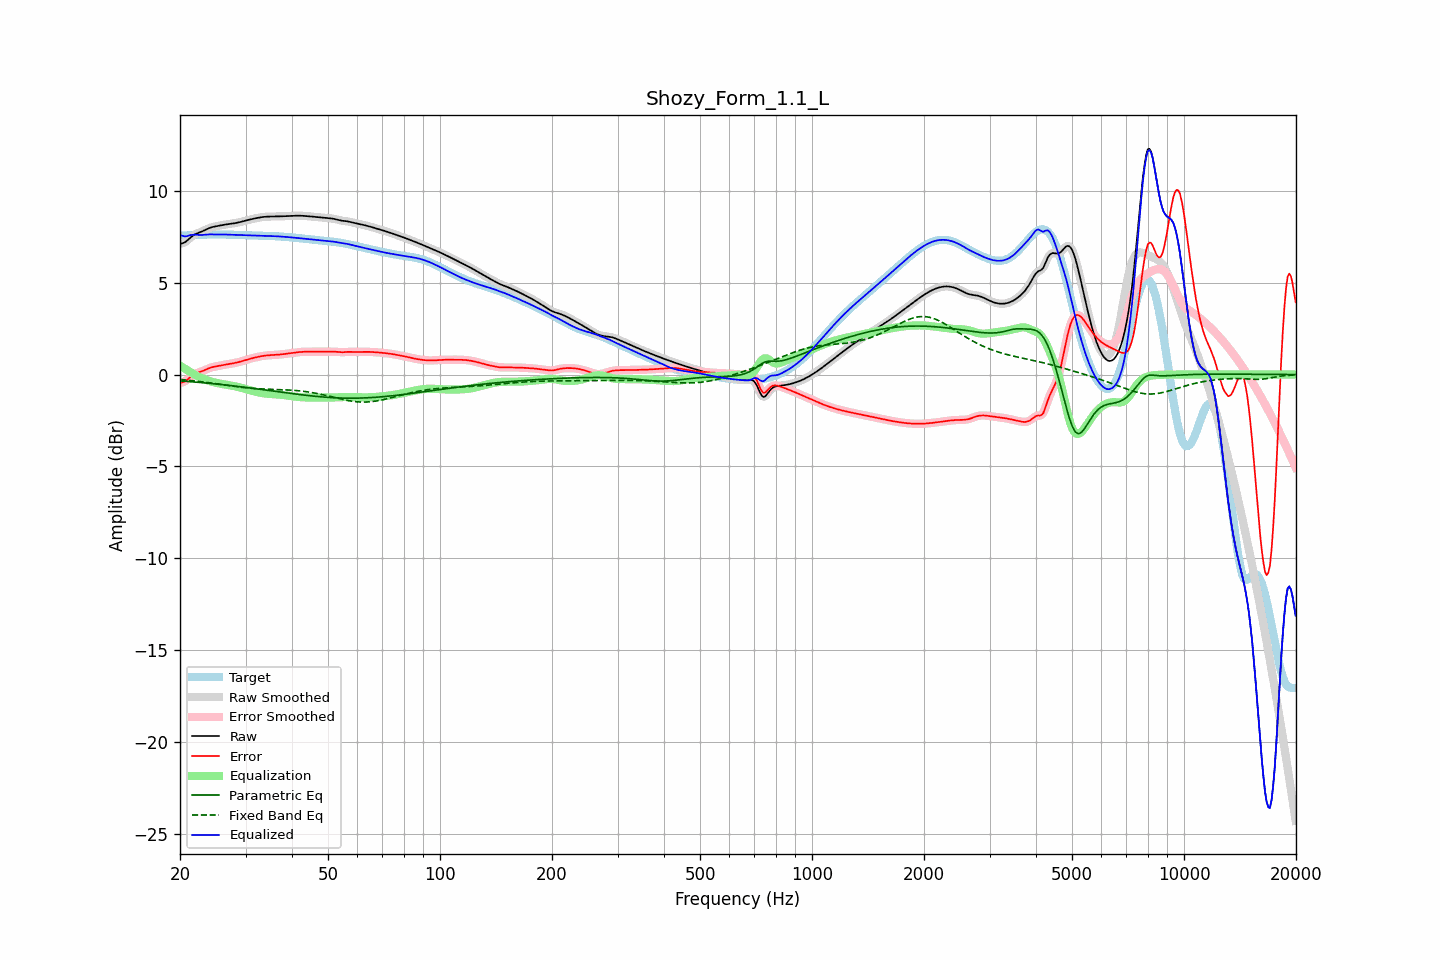

Source data for this figure (header and first rows):
frequency, raw, error, smoothed, error_smoothed, equalization, parametric_eq, fixed_band_eq, equalized_raw, equalized_smoothed, target
20.00, 7.12, -0.44, 7.12, -0.44, 0.49, -0.34, -0.27, 7.62, 7.62, 7.56
20.20, 7.14, -0.43, 7.14, -0.43, 0.44, -0.35, -0.28, 7.57, 7.57, 7.56
20.40, 7.16, -0.40, 7.16, -0.40, 0.38, -0.36, -0.28, 7.54, 7.54, 7.57
20.61, 7.20, -0.37, 7.20, -0.37, 0.32, -0.36, -0.29, 7.52, 7.53, 7.57
20.81, 7.26, -0.31, 7.26, -0.31, 0.27, -0.37, -0.30, 7.53, 7.53, 7.57
21.02, 7.33, -0.24, 7.33, -0.24, 0.22, -0.38, -0.31, 7.55, 7.55, 7.58
21.23, 7.41, -0.17, 7.41, -0.17, 0.16, -0.38, -0.32, 7.58, 7.57, 7.58
21.44, 7.49, -0.10, 7.49, -0.10, 0.11, -0.39, -0.33, 7.60, 7.60, 7.58
21.66, 7.56, -0.03, 7.56, -0.03, 0.05, -0.40, -0.33, 7.61, 7.61, 7.59
21.87, 7.62, 0.03, 7.62, 0.02, -0.00, -0.40, -0.34, 7.62, 7.61, 7.59
22.09, 7.66, 0.07, 7.66, 0.06, -0.05, -0.41, -0.35, 7.61, 7.61, 7.60
22.31, 7.70, 0.10, 7.70, 0.10, -0.10, -0.42, -0.36, 7.60, 7.61, 7.60
22.54, 7.73, 0.13, 7.73, 0.13, -0.13, -0.43, -0.37, 7.60, 7.60, 7.61
22.76, 7.77, 0.16, 7.77, 0.16, -0.17, -0.43, -0.39, 7.60, 7.60, 7.61
22.99, 7.80, 0.19, 7.80, 0.19, -0.20, -0.44, -0.40, 7.60, 7.60, 7.61
23.22, 7.84, 0.23, 7.85, 0.23, -0.24, -0.45, -0.41, 7.61, 7.61, 7.62
23.45, 7.89, 0.27, 7.89, 0.27, -0.27, -0.46, -0.42, 7.62, 7.62, 7.62
23.69, 7.93, 0.31, 7.93, 0.31, -0.30, -0.47, -0.43, 7.62, 7.62, 7.62
23.92, 7.97, 0.34, 7.97, 0.34, -0.34, -0.47, -0.44, 7.63, 7.63, 7.62
24.16, 8.00, 0.38, 8.00, 0.37, -0.37, -0.48, -0.45, 7.63, 7.63, 7.62
24.40, 8.03, 0.40, 8.03, 0.40, -0.40, -0.49, -0.47, 7.63, 7.63, 7.63
24.65, 8.05, 0.42, 8.05, 0.42, -0.42, -0.50, -0.48, 7.63, 7.63, 7.63
24.89, 8.07, 0.44, 8.07, 0.44, -0.44, -0.51, -0.49, 7.62, 7.62, 7.63
25.14, 8.08, 0.46, 8.08, 0.46, -0.46, -0.52, -0.50, 7.62, 7.62, 7.63
25.39, 8.10, 0.47, 8.10, 0.47, -0.48, -0.53, -0.52, 7.62, 7.62, 7.63
25.65, 8.12, 0.49, 8.12, 0.49, -0.49, -0.54, -0.53, 7.62, 7.62, 7.62
25.91, 8.13, 0.51, 8.13, 0.51, -0.51, -0.55, -0.54, 7.62, 7.62, 7.62
26.16, 8.15, 0.53, 8.15, 0.53, -0.52, -0.56, -0.56, 7.62, 7.62, 7.62
26.43, 8.16, 0.54, 8.16, 0.54, -0.54, -0.56, -0.57, 7.62, 7.62, 7.62
26.69, 8.18, 0.56, 8.18, 0.56, -0.55, -0.57, -0.58, 7.62, 7.62, 7.62
26.96, 8.19, 0.57, 8.19, 0.57, -0.57, -0.58, -0.59, 7.62, 7.62, 7.62
27.23, 8.20, 0.58, 8.20, 0.58, -0.58, -0.59, -0.61, 7.61, 7.61, 7.61
27.50, 8.21, 0.60, 8.21, 0.60, -0.60, -0.60, -0.62, 7.61, 7.61, 7.61
27.77, 8.22, 0.61, 8.22, 0.61, -0.61, -0.61, -0.63, 7.61, 7.61, 7.61
28.05, 8.24, 0.63, 8.24, 0.63, -0.63, -0.62, -0.64, 7.61, 7.61, 7.61
28.33, 8.26, 0.65, 8.26, 0.65, -0.65, -0.63, -0.66, 7.60, 7.60, 7.61
28.62, 8.27, 0.67, 8.27, 0.67, -0.67, -0.65, -0.67, 7.60, 7.60, 7.60
28.90, 8.29, 0.69, 8.29, 0.69, -0.69, -0.66, -0.68, 7.60, 7.60, 7.60
29.19, 8.31, 0.72, 8.31, 0.72, -0.72, -0.67, -0.69, 7.60, 7.60, 7.60
29.48, 8.34, 0.74, 8.34, 0.74, -0.74, -0.68, -0.70, 7.59, 7.59, 7.60
29.78, 8.36, 0.77, 8.36, 0.77, -0.77, -0.69, -0.71, 7.59, 7.59, 7.59
30.08, 8.38, 0.79, 8.38, 0.79, -0.79, -0.70, -0.72, 7.59, 7.59, 7.59
30.38, 8.41, 0.82, 8.41, 0.82, -0.82, -0.71, -0.73, 7.59, 7.59, 7.59
30.68, 8.43, 0.85, 8.43, 0.85, -0.84, -0.72, -0.74, 7.59, 7.59, 7.58
30.99, 8.45, 0.87, 8.45, 0.87, -0.87, -0.73, -0.74, 7.58, 7.58, 7.58
31.30, 8.47, 0.89, 8.47, 0.89, -0.89, -0.74, -0.75, 7.58, 7.58, 7.58
31.61, 8.49, 0.91, 8.49, 0.91, -0.91, -0.76, -0.76, 7.58, 7.58, 7.58
31.93, 8.51, 0.93, 8.51, 0.93, -0.94, -0.77, -0.76, 7.57, 7.57, 7.57
32.24, 8.53, 0.95, 8.53, 0.95, -0.96, -0.78, -0.77, 7.57, 7.57, 7.57
32.57, 8.54, 0.97, 8.54, 0.97, -0.97, -0.79, -0.77, 7.57, 7.57, 7.57
32.89, 8.56, 0.99, 8.56, 0.99, -0.99, -0.80, -0.78, 7.57, 7.57, 7.57
33.22, 8.57, 1.01, 8.57, 1.01, -1.01, -0.81, -0.78, 7.56, 7.56, 7.56
33.55, 8.58, 1.02, 8.58, 1.02, -1.02, -0.83, -0.79, 7.56, 7.56, 7.56
33.89, 8.59, 1.03, 8.59, 1.03, -1.03, -0.84, -0.79, 7.56, 7.56, 7.56
34.23, 8.60, 1.04, 8.60, 1.04, -1.04, -0.85, -0.79, 7.56, 7.56, 7.55
34.57, 8.60, 1.05, 8.60, 1.05, -1.05, -0.86, -0.80, 7.55, 7.55, 7.55
34.92, 8.60, 1.06, 8.60, 1.06, -1.06, -0.87, -0.80, 7.55, 7.55, 7.55
35.27, 8.60, 1.06, 8.60, 1.06, -1.06, -0.89, -0.80, 7.54, 7.54, 7.54
35.62, 8.60, 1.07, 8.60, 1.07, -1.07, -0.90, -0.80, 7.54, 7.54, 7.54
35.97, 8.60, 1.07, 8.60, 1.07, -1.07, -0.91, -0.81, 7.53, 7.53, 7.53
... 635 more rows
